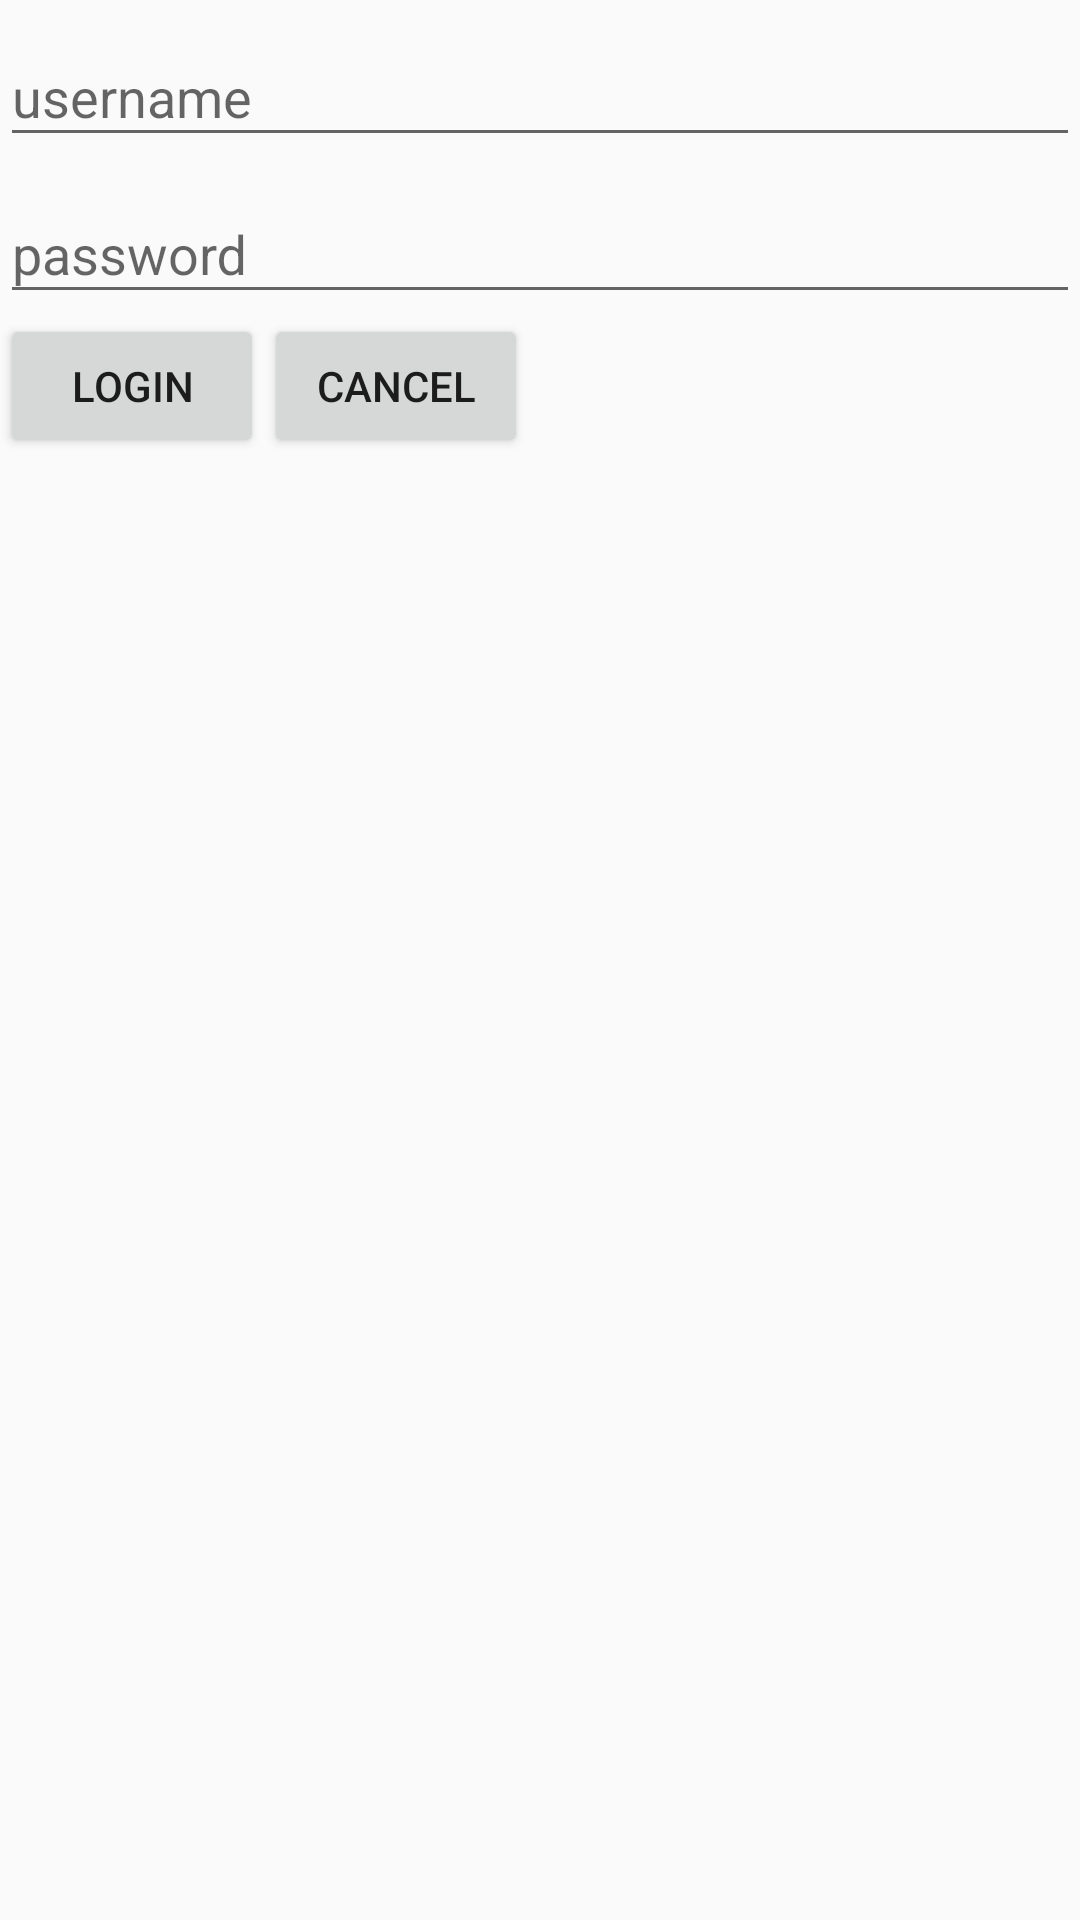

Android layout source for this screen:
<!-- AndroidManifest.xml: application theme AppTheme -->
<!-- res/layout/login_activity.xml -->
<?xml version="1.0" encoding="utf-8"?>
<layout xmlns:android="http://schemas.android.com/apk/res/android"
    xmlns:app="http://schemas.android.com/apk/res-auto"
    xmlns:tools="http://schemas.android.com/tools">

    <data>
        <import type="java.util.List" />
        <variable
            name="loginViewModel"
            type="com.example.afentanes.pokedexandroid.modelview.LoginViewModel" />
    </data>

    <LinearLayout
        android:layout_width="match_parent"
        android:layout_height="wrap_content"
        android:orientation="vertical">

        <android.support.design.widget.TextInputLayout
            android:id="@+id/input_layout_user"
            android:layout_width="match_parent"
            android:layout_height="wrap_content">
        <EditText
            android:id="@+id/login_text"
            android:layout_width="match_parent"
            android:layout_height="wrap_content"
            android:ems="10"
            android:hint="username"
            android:inputType="textPersonName" />
        </android.support.design.widget.TextInputLayout>
        <android.support.design.widget.TextInputLayout
            android:id="@+id/input_layout_password"
            android:layout_width="match_parent"
            android:layout_height="wrap_content">

        <EditText
            android:id="@+id/password_text"
            android:layout_width="match_parent"
            android:layout_height="wrap_content"
            android:ems="10"
            android:hint="password"
            android:inputType="textPassword" />
        </android.support.design.widget.TextInputLayout>

        <LinearLayout
            android:layout_width="match_parent"
            android:layout_height="wrap_content"
            android:orientation="horizontal">

            <Button
                android:id="@+id/login_button"
                android:layout_width="wrap_content"
                android:layout_height="wrap_content"
                android:text="Login" />

            <Button
                android:id="@+id/cancel_button"
                android:layout_width="wrap_content"
                android:layout_height="wrap_content"
                android:text="Cancel" />
        </LinearLayout>

    </LinearLayout>
</layout>
<!-- resources referenced by this layout -->
<resources>
  <style name="AppTheme" parent="Theme.AppCompat.Light.DarkActionBar">
          
          <item name="colorPrimary">@color/colorPrimary</item>
          <item name="colorPrimaryDark">@color/colorPrimaryDark</item>
          <item name="colorAccent">@color/colorAccent</item>
      </style>
  <!-- not gathered from this repository: default colours our renderer supplied (Android Studio template values) -->
  <color name="colorPrimary">#FF6200EE</color>
  <color name="colorPrimaryDark">#FF3700B3</color>
  <color name="colorAccent">#FF03DAC5</color>
</resources>
